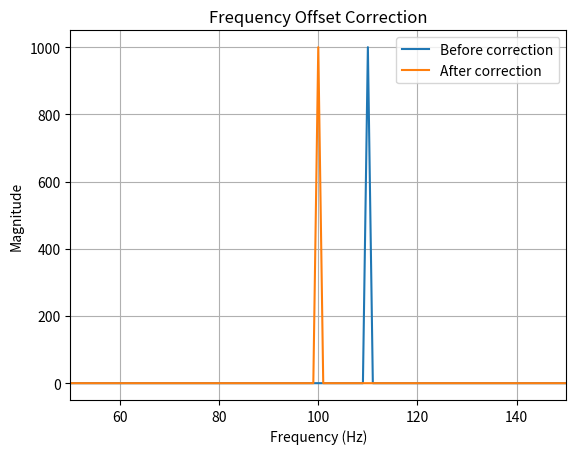

The script that saved this image:
import numpy as np
import matplotlib.pyplot as plt

fs = 1000
duration = 1

t = np.arange(0, duration, 1 / fs)

# Frequencies
f_expected = 100
f_received = 110

# Received IQ signal
iq = np.exp(1j * 2 * np.pi * f_received * t)

# Known frequency offset
offset = f_received - f_expected

# Frequency correction
correction = np.exp(-1j * 2 * np.pi * offset * t)

iq_corrected = iq * correction

# FFT of original and corrected signals
X_original = np.fft.fftshift(np.fft.fft(iq))
X_corrected = np.fft.fftshift(np.fft.fft(iq_corrected))

freq = np.fft.fftshift(
    np.fft.fftfreq(len(iq), 1 / fs)
)

# Plot
plt.plot(
    freq,
    np.abs(X_original),
    label="Before correction"
)

plt.plot(
    freq,
    np.abs(X_corrected),
    label="After correction"
)

plt.xlabel("Frequency (Hz)")
plt.ylabel("Magnitude")
plt.title("Frequency Offset Correction")

plt.xlim(50, 150)
plt.legend()
plt.grid()
plt.show()
